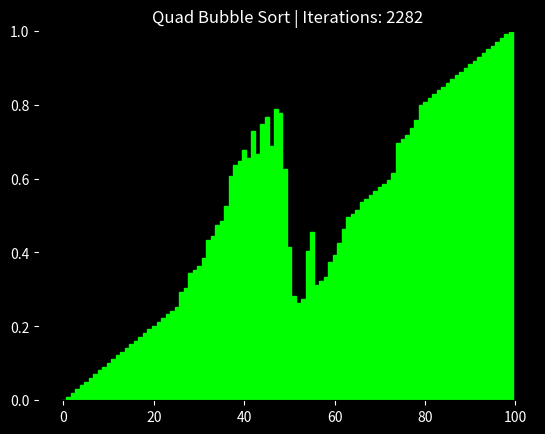

This chart was generated by the following Python code:
import numpy as np
import time
import os
import matplotlib.pyplot as plt

def quad_bubble_sort(arr: list):
    n = len(arr)
    l_mid = r_mid = n//2
    start = 0
    end = n-1
    c=0
    while True:
        swap = False
        for i in range(start, end):
            if arr[i] > arr[i+1]:
                arr[i], arr[i+1] = arr[i+1], arr[i]
                swap = True
                c+=1
        #yield arr, c
        end -= 1
        swap = False
        for j in range(end, start, -1):
            if arr[j] < arr[j-1]:
                arr[j], arr[j-1] = arr[j-1], arr[j]
                swap = True
                c+=1
        #yield arr, c
        start += 1
        swap = False
        for k in range(l_mid, start-1, -1):
            if arr[k] < arr[k-1]:
                arr[k], arr[k-1] = arr[k-1], arr[k]
                swap = True
                c+=1
        #yield arr, c
        l_mid -= 1
        swap = False
        for l in range(r_mid, end):
            if arr[l] > arr[l+1]:
                arr[l], arr[l+1] = arr[l+1], arr[l]
                swap = True
                c+=1
        yield arr, c
        r_mid += 1
        if not swap:
            break
            if arr == sorted(arr):
                break
    return arr,c


a = [float(i)for i in np.linspace(0, 1, 100)]
np.random.shuffle(a)
print(quad_bubble_sort(a))
plt.ion()
fig, ax = plt.subplots()
fig.patch.set_facecolor("black")
ax.set_facecolor("black")

x = np.arange(len(a))
bars = ax.bar(x, a, color="white", width=0.8)

ax.set_title("Quad Bubble Sort Animation (Bars)", color="white")
ax.tick_params(colors="white")
ax.set_ylim(0, 1)   # IMPORTANT for stable animation

# --------------------------
#   ANIMATION LOOP
# --------------------------

for frame, iters in quad_bubble_sort(a):
    for rect, h in zip(bars, frame):
        rect.set_height(h)

    ax.set_title(f"Quad Bubble Sort | Iterations: {iters}", color="white")
    plt.pause(1e-6)

# Finish in green
c=-1
for k in range(2):
    for rect in bars:
        if c==0: 
            rect.set_color("lime")     
        else:
            rect.set_color("red")
            plt.pause(1e-6)
            rect.set_color("white")
        plt.pause(1e-6)
    else:
        c+=1

plt.pause(0.5)
plt.ioff()
plt.show()
